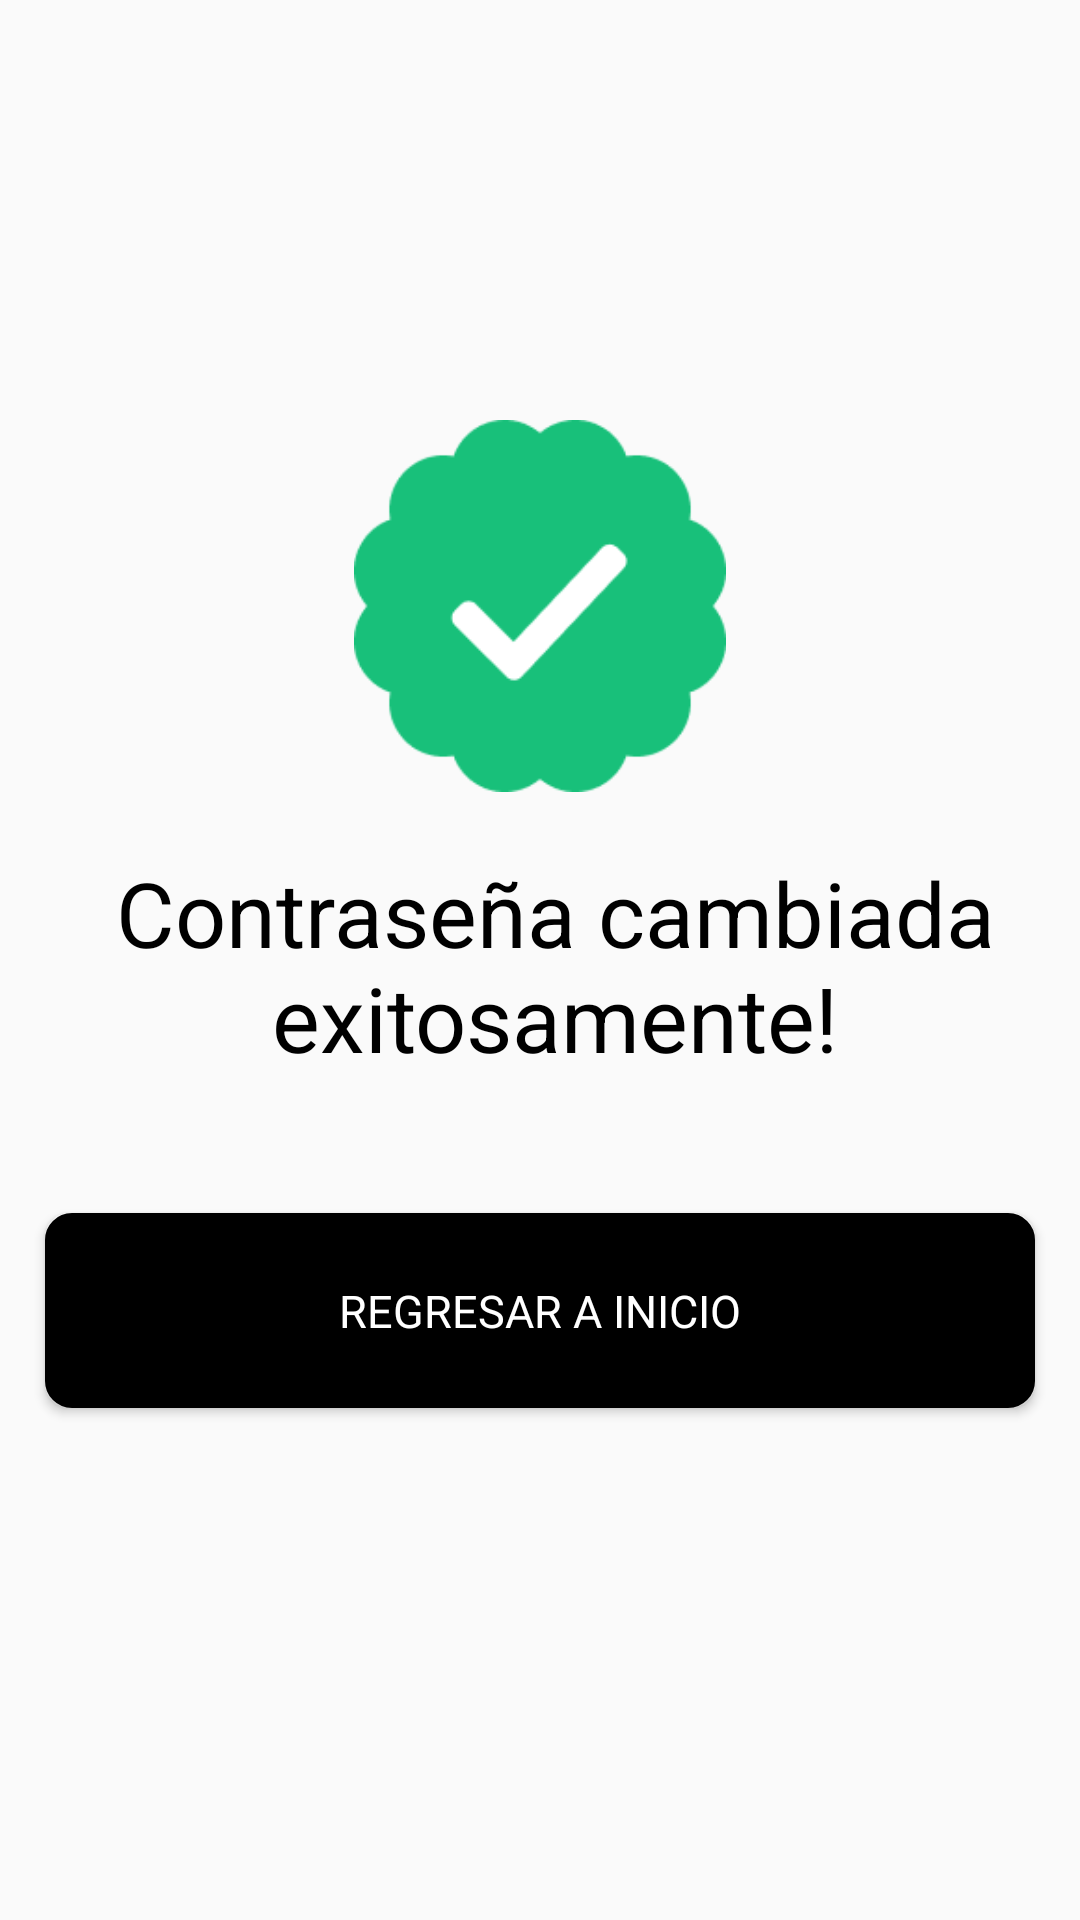

Layout XML and referenced resources for this Android screen:
<!-- AndroidManifest.xml: application theme Theme.Maquitiapp -->
<!-- res/layout/activity_password_changed.xml -->
<?xml version="1.0" encoding="utf-8"?>
<RelativeLayout xmlns:android="http://schemas.android.com/apk/res/android"
    xmlns:app="http://schemas.android.com/apk/res-auto"
    xmlns:tools="http://schemas.android.com/tools"
    android:layout_width="match_parent"
    android:layout_height="match_parent"
    tools:context=".password_changed">

    <LinearLayout
        android:id="@+id/ll_exito"
        android:layout_width="match_parent"
        android:layout_height="wrap_content"
        android:layout_marginTop="120dp"
        android:orientation="vertical">

        <ImageView
            android:id="@+id/myImageView"
            android:layout_width="148dp"
            android:layout_height="124dp"
            android:layout_gravity="center"
            android:layout_margin="20dp"
            android:src="@drawable/checked" />

        <TextView
            android:layout_width="match_parent"
            android:layout_height="wrap_content"
            android:text="Contraseña cambiada exitosamente!"
            android:gravity="center"
            android:layout_marginLeft="10dp"
            android:textColor="@color/black"
            android:textSize="30sp"
            app:fontFamily="@font/urbanist_bold"/>
    </LinearLayout>

    <LinearLayout
        android:id="@+id/ll_back"
        android:layout_below="@+id/ll_exito"
        android:layout_width="match_parent"
        android:layout_height="wrap_content"
        android:layout_marginTop="30dp"
        android:orientation="horizontal">

        <Button
            android:id="@+id/btn_contraseña"
            android:layout_width="match_parent"
            android:layout_height="65dp"
            android:text="Regresar a inicio"
            android:textSize="15sp"
            android:textColor="@color/white"
            android:background="@drawable/button2_style"
            app:fontFamily="@font/urbanist_semibold"
            android:layout_margin="15dp"/>

    </LinearLayout>

</RelativeLayout>
<!-- resources referenced by this layout -->
<resources>
  <color name="black">#FF000000</color>
  <color name="white">#FFFFFFFF</color>
  <!-- drawable button2_style (drawable) -->
  <?xml version="1.0" encoding="utf-8"?>
  <selector xmlns:android="http://schemas.android.com/apk/res/android">
      <item>
          <shape android:shape="rectangle">
              <corners android:radius="8dp"/>
              <stroke
                  android:width="2dp"/>
              <solid android:color="@color/black"/>
          </shape>
      </item>
  </selector>
  <!-- drawable checked: png bitmap (drawable, 2856 bytes) -->
  <style name="Theme.Maquitiapp" parent="Base.Theme.Maquitiapp" />
  <style name="Base.Theme.Maquitiapp" parent="Theme.AppCompat.Light.NoActionBar">
          
          
      </style>
</resources>
